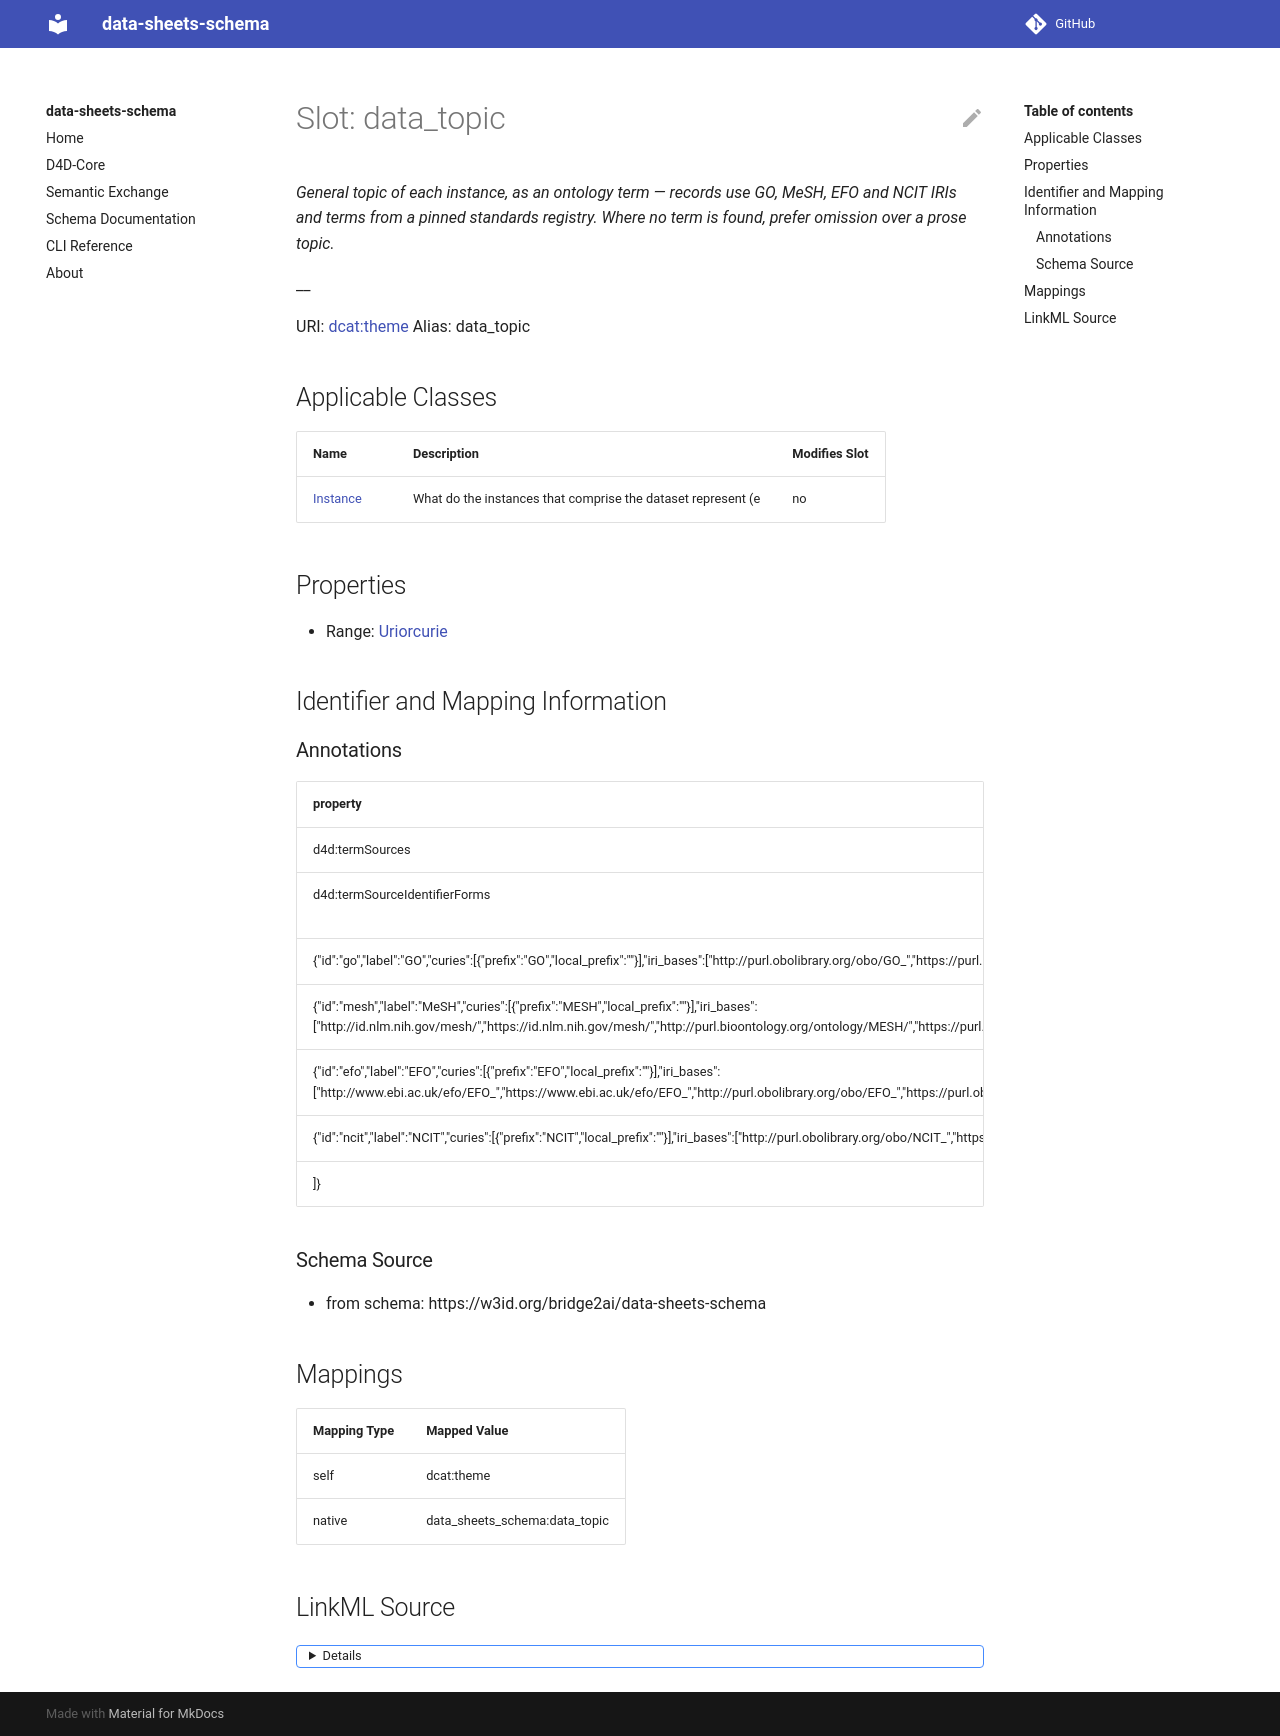

repository: bridge2ai/data-sheets-schema · page: data_topic/index.html · generator: mkdocs



# Slot: data_topic 


_General topic of each instance (e.g., from Bridge2AI standards)._

__





URI: [dcat:theme](http://www.w3.org/ns/dcat#theme)
Alias: data_topic

<!-- no inheritance hierarchy -->





## Applicable Classes

| Name | Description | Modifies Slot |
| --- | --- | --- |
| [Instance](Instance.md) | What do the instances that comprise the dataset represent (e |  no  |






## Properties

* Range: [Uriorcurie](Uriorcurie.md)




## Identifier and Mapping Information






### Schema Source


* from schema: https://w3id.org/bridge2ai/data-sheets-schema




## Mappings

| Mapping Type | Mapped Value |
| ---  | ---  |
| self | dcat:theme |
| native | data_sheets_schema:data_topic |




## LinkML Source

<details>
```yaml
name: data_topic
description: 'General topic of each instance (e.g., from Bridge2AI standards).

  '
from_schema: https://w3id.org/bridge2ai/data-sheets-schema
rank: 1000
values_from:
- B2AI_TOPIC
slot_uri: dcat:theme
alias: data_topic
owner: Instance
domain_of:
- Instance
range: uriorcurie

```
</details>
